Run: headless pygame with SDL's dummy video driver; simulated clock (each Clock.tick advances the game by its frame time, no real sleeping); random seed 0; keys injected as events and as key.get_pressed() state; no mouse input.
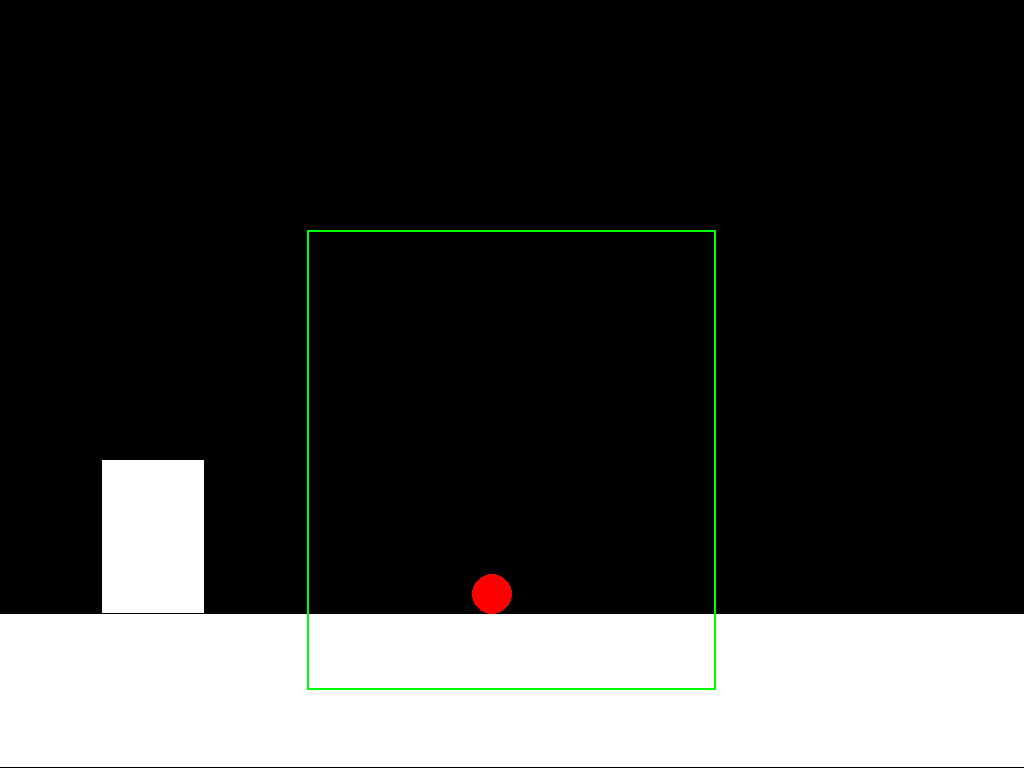
Frame 1 of 4 · flips 1–60 · no input
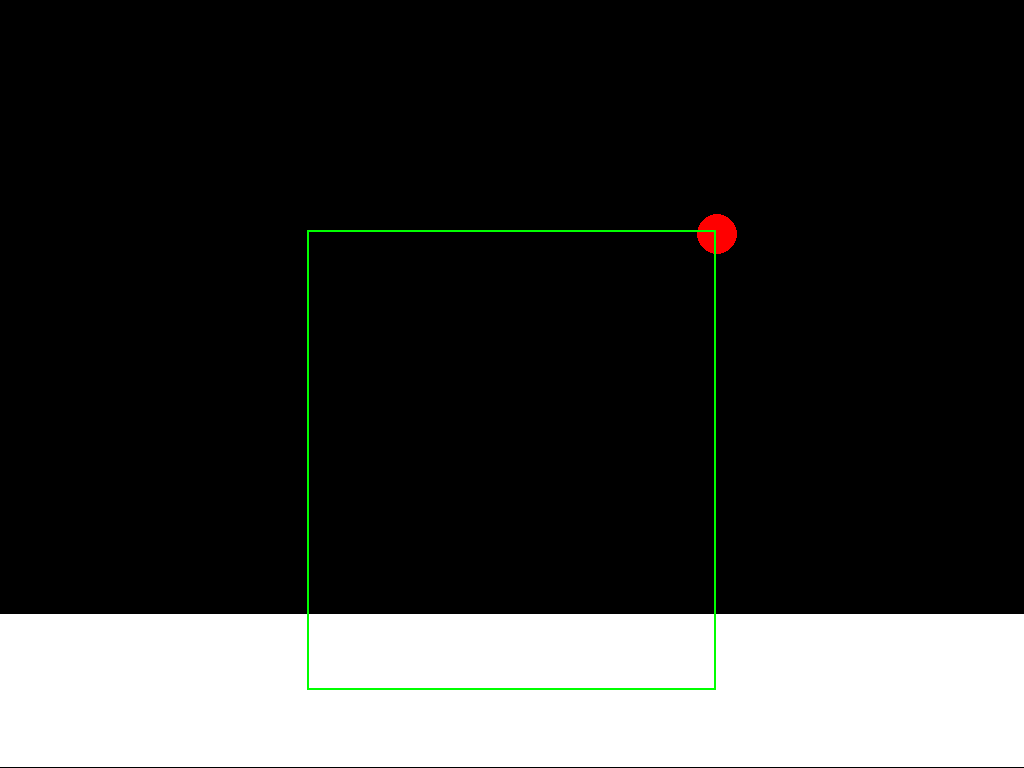
Frame 2 of 4 · flips 61–180 · tapped SPACE, RETURN · held RIGHT (→), D
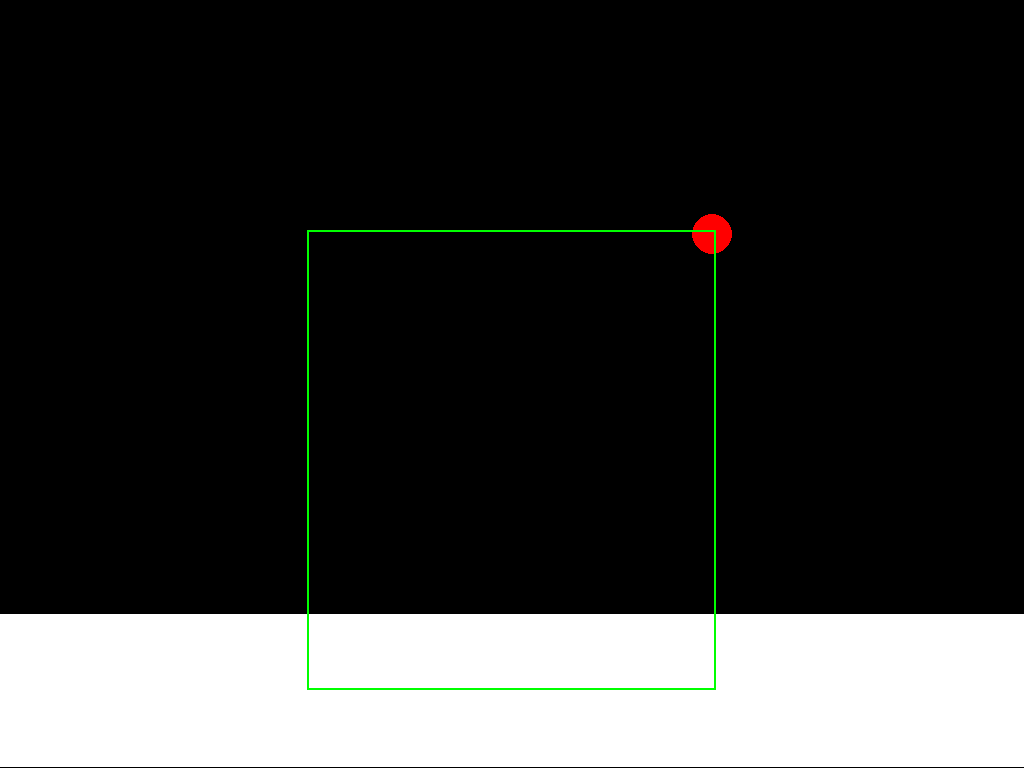
Frame 3 of 4 · flips 181–300 · held DOWN (↓), S
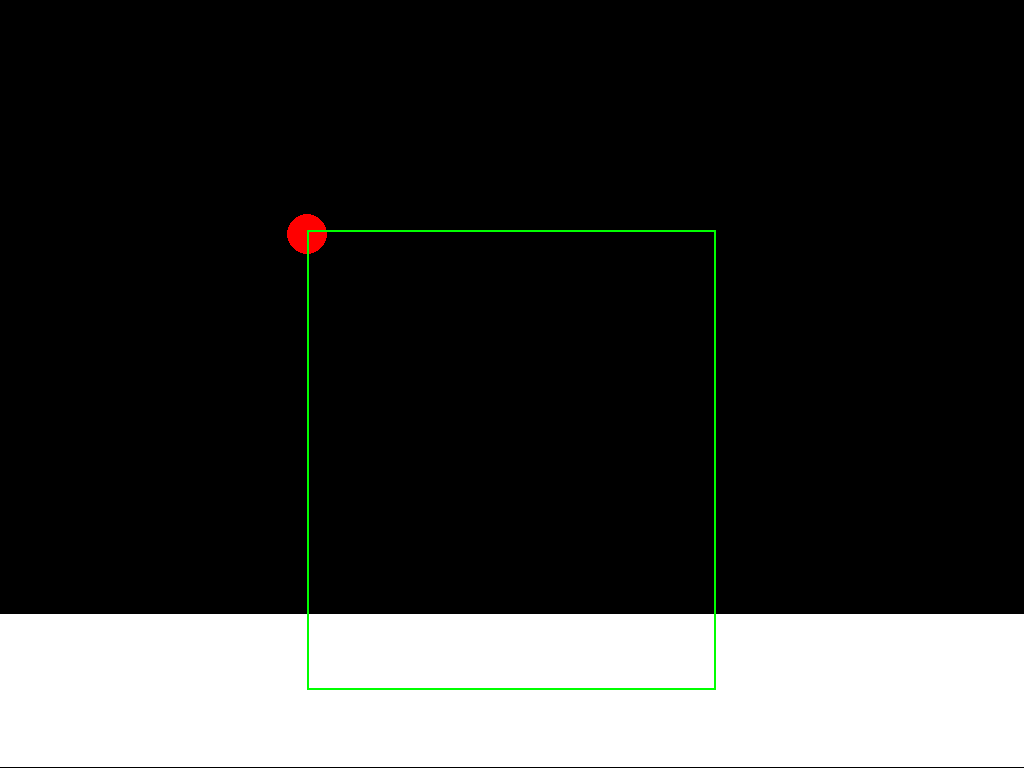
Frame 4 of 4 · flips 301–420 · held LEFT (←), A, UP (↑), W

The pygame program that drew these frames:

import pygame


class Player:
    def __init__(self, x, y, radius, speed):
        self.x = x
        self.y = y
        self.radius = radius
        self.xspeed = 0
        self.yspeed = 0
        self.v = speed

    def move(self):
        global x
        self.x += self.xspeed
        if x > 0:
            self.y -= 10
            x -= 0.2


pygame.init()
screen = pygame.display.set_mode((0, 0), pygame.FULLSCREEN)
w, h = screen.get_size()
running = True
x = 0
circle = Player(0.5 * w - 20, 0.8 * h - 20, 20, 5   )
clock = pygame.time.Clock()
FALL = pygame.USEREVENT + 1
pygame.time.set_timer(FALL, 1)
object = [0.1 * w, 0.6 * h, 0.1 * w, 0.2 * h]
while running:
    screen.fill("black")
    for event in pygame.event.get():
        if event.type == pygame.QUIT:
            running = False
        if event.type == pygame.KEYDOWN:
            if event.key == pygame.K_d:
                circle.xspeed = circle.v
            if event.key == pygame.K_a:
                circle.xspeed = -circle.v
            if (event.key == pygame.K_w or event.key == pygame.K_SPACE) and x <= 0:
                x = 10
        if event.type == pygame.KEYUP:
            if event.key == pygame.K_d:
                circle.xspeed = 0
            if event.key == pygame.K_a:
                circle.xspeed = 0
        if event.type == FALL:
            if object[0] < circle.x < object[0] + object[2]:
                if circle.y < object[1] - circle.radius:
                    circle.y += 1
            elif circle.y < 0.8 * h - circle.radius:
                circle.y += 1
    if circle.x < 0.3 * w:
        circle.x += 5
        object[0] += 5
    if circle.x > 0.7 * w:
        circle.x -= 5
        object[0] -= 5
    if circle.y < 0.3 * h:
        circle.y += 5
        object[1] += 5
    if circle.y > 0.9 * h:
        circle.y -= 5
        object[1] -= 5
    circle.move()
    pygame.draw.rect(screen, "white", (0, 0.8 * h, w, 0.2 * h))
    pygame.draw.rect(screen, "white", object)
    pygame.draw.circle(screen, "red", (circle.x, circle.y), circle.radius)
    pygame.draw.rect(screen, "green", (0.3 * w, 0.3 * h, 0.4 * w, 0.6 * h), 2)
    clock.tick(120)
    pygame.display.flip()
pygame.quit()
